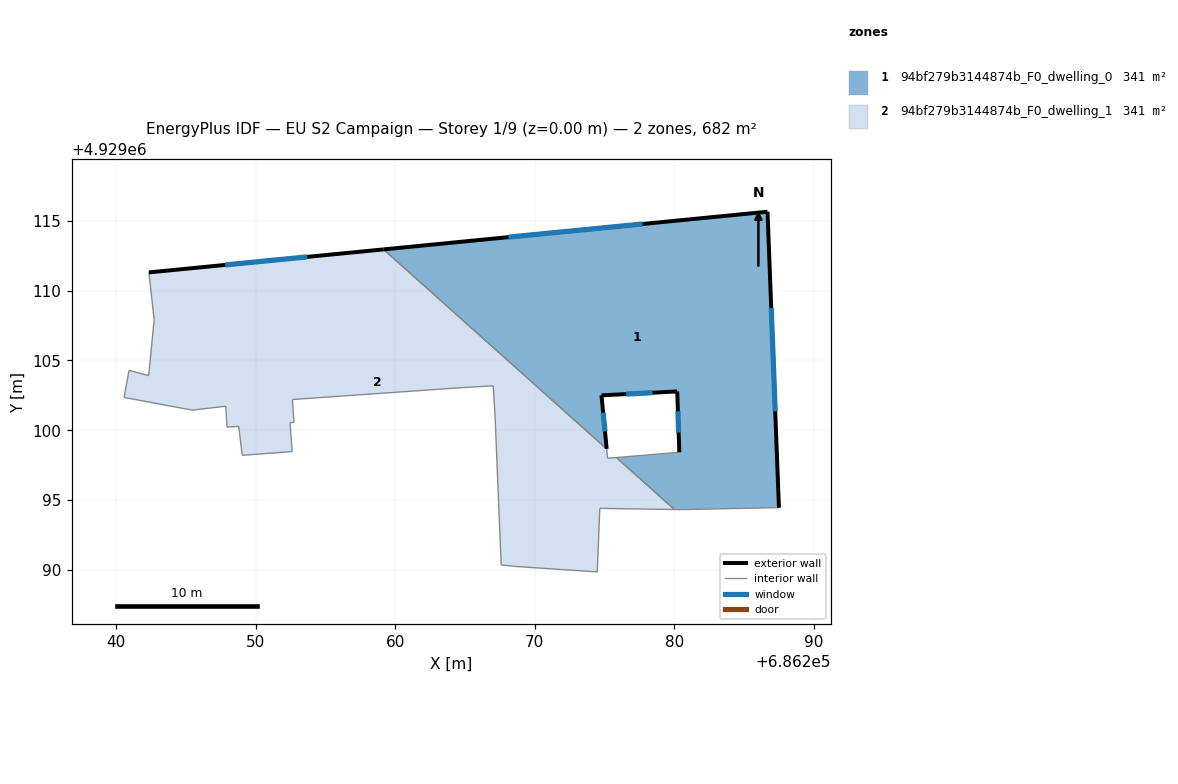
=== STOREY PLAN SPEC (per zone: floor XY polygon, exterior-wall plan segments, windows/doors) ===
zone 1: 94bf279b3144874b_F0_dwelling_0  (340.9 m²)
  floor: (686287.50, 4929094.45) (686286.68, 4929115.66) (686259.16, 4929112.96) (686275.16, 4929098.66) (686274.78, 4929102.50) (686280.21, 4929102.78) (686280.36, 4929098.42) (686275.85, 4929098.04) (686280.01, 4929094.32) (686280.49, 4929094.31)
  exterior wall: (686280.36, 4929098.42) – (686280.21, 4929102.78)  [4.4 m]
    window: (686280.31, 4929099.84) – (686280.26, 4929101.36)  [1.6 m²]
  exterior wall: (686280.21, 4929102.78) – (686274.78, 4929102.50)  [5.4 m]
    window: (686278.45, 4929102.69) – (686276.55, 4929102.59)  [2.0 m²]
  exterior wall: (686274.78, 4929102.50) – (686275.16, 4929098.66)  [3.9 m]
    window: (686274.90, 4929101.25) – (686275.03, 4929099.91)  [1.4 m²]
  exterior wall: (686259.16, 4929112.96) – (686286.68, 4929115.66)  [27.7 m]
    window: (686268.11, 4929113.84) – (686277.73, 4929114.78)  [10.1 m²]
  exterior wall: (686286.68, 4929115.66) – (686287.50, 4929094.45)  [21.2 m]
    window: (686286.95, 4929108.76) – (686287.23, 4929101.35)  [7.8 m²]
  interior walls: 5
zone 2: 94bf279b3144874b_F0_dwelling_1  (340.9 m²)
  floor: (686280.01, 4929094.32) (686275.85, 4929098.04) (686275.22, 4929097.99) (686275.16, 4929098.66) (686259.16, 4929112.96) (686242.34, 4929111.31) (686242.72, 4929107.92) (686242.33, 4929103.91) (686240.92, 4929104.30) (686240.56, 4929102.35) (686245.45, 4929101.44) (686247.85, 4929101.72) (686247.94, 4929100.22) (686248.78, 4929100.28) (686249.03, 4929098.20) (686252.61, 4929098.47) (686252.46, 4929100.54) (686252.74, 4929100.56) (686252.63, 4929102.20) (686264.89, 4929103.06) (686267.02, 4929103.18) (686267.16, 4929100.87) (686267.59, 4929090.35) (686268.56, 4929090.24) (686274.48, 4929089.84) (686274.66, 4929094.40)
  exterior wall: (686242.34, 4929111.31) – (686259.16, 4929112.96)  [16.9 m]
    window: (686247.81, 4929111.85) – (686253.69, 4929112.43)  [6.2 m²]
  interior walls: 25

=== DERIVED (storey summary) ===
Building: EU S2 Campaign
Storey: 1 of 9  (floor level z = 0.00 m)
Storey gross floor area: 681.7 m²
Zones on this storey: 2
  - 94bf279b3144874b_F0_dwelling_0: floor 340.9 m²; exterior wall 62.5 m (187.6 m²); 5 window(s) 22.9 m²; WWR 12.2%
  - 94bf279b3144874b_F0_dwelling_1: floor 340.9 m²; exterior wall 16.9 m (50.7 m²); 1 window(s) 6.2 m²; WWR 12.2%
Zone adjacency (shared interzone walls):
  - 94bf279b3144874b_F0_dwelling_0 ↔ 94bf279b3144874b_F0_dwelling_1